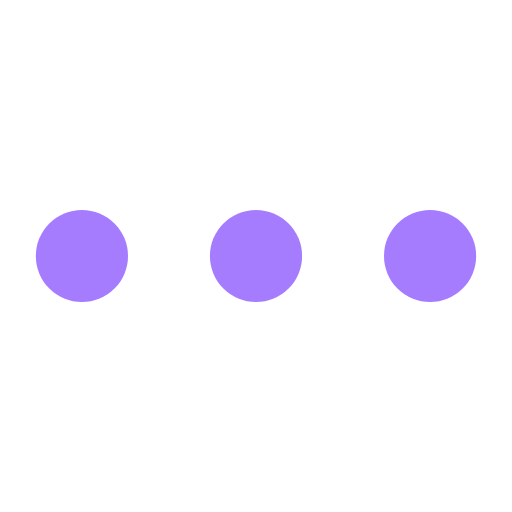
t = 0.00 s
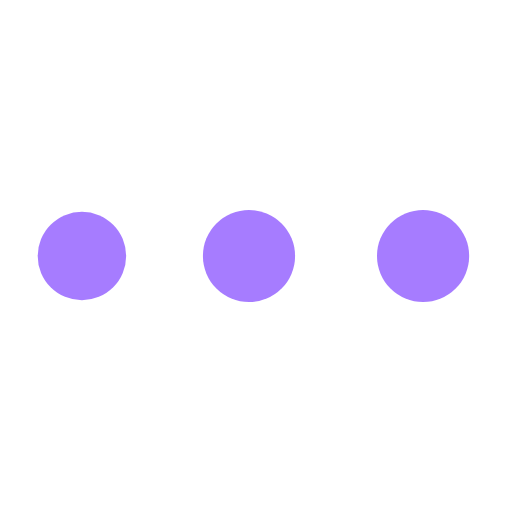
t = 0.35 s
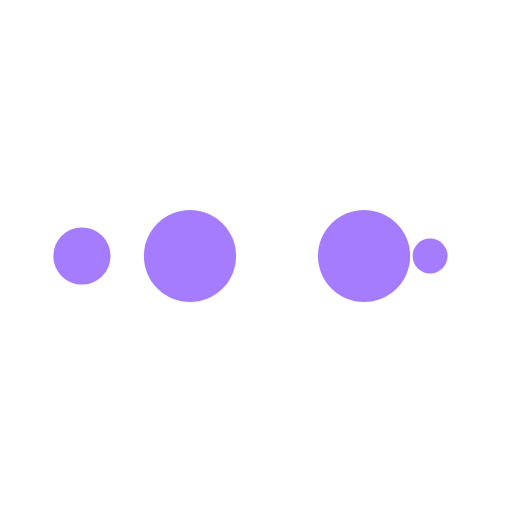
t = 0.58 s
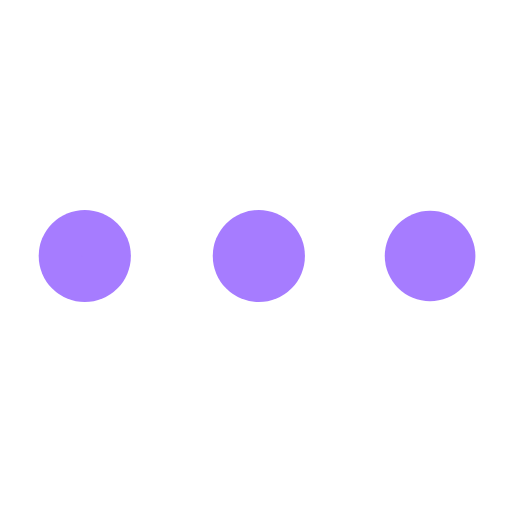
t = 0.93 s
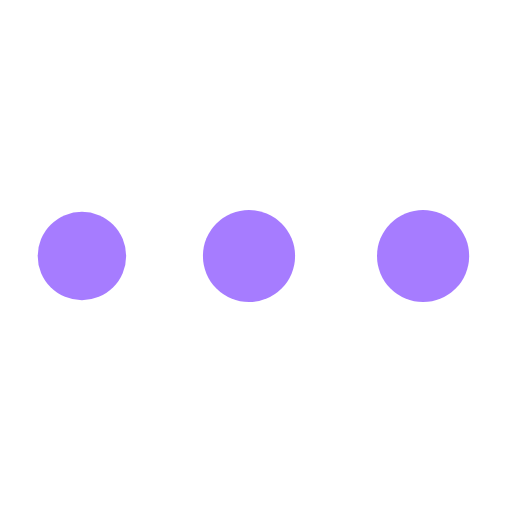
t = 1.27 s
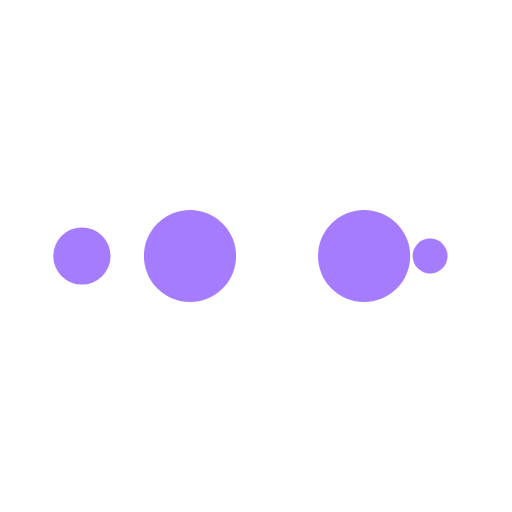
t = 1.51 s

The animated SVG that drew these frames (rendered in a browser with its animation timeline set to each time). Animation: 10 SMIL elements (animate=10); one cycle of 1.85 s, repeats indefinitely.

<?xml version="1.0" encoding="utf-8"?>
<svg xmlns="http://www.w3.org/2000/svg" xmlns:xlink="http://www.w3.org/1999/xlink" style="margin: auto; background: none; display: block; shape-rendering: auto;" width="64px" height="64px" viewBox="0 0 100 100" preserveAspectRatio="xMidYMid">
<circle cx="84" cy="50" r="10" fill="#a67cff">
    <animate attributeName="r" repeatCount="indefinite" dur="0.4629629629629629s" calcMode="spline" keyTimes="0;1" values="9;0" keySplines="0 0.5 0.5 1" begin="0s"></animate>
    <animate attributeName="fill" repeatCount="indefinite" dur="1.8518518518518516s" calcMode="discrete" keyTimes="0;0.25;0.5;0.75;1" values="#a67cff;#a67cff;#a67cff;#a67cff;#a67cff" begin="0s"></animate>
</circle><circle cx="16" cy="50" r="10" fill="#a67cff">
  <animate attributeName="r" repeatCount="indefinite" dur="1.8518518518518516s" calcMode="spline" keyTimes="0;0.25;0.5;0.75;1" values="0;0;9;9;9" keySplines="0 0.5 0.5 1;0 0.5 0.5 1;0 0.5 0.5 1;0 0.5 0.5 1" begin="0s"></animate>
  <animate attributeName="cx" repeatCount="indefinite" dur="1.8518518518518516s" calcMode="spline" keyTimes="0;0.25;0.5;0.75;1" values="16;16;16;50;84" keySplines="0 0.5 0.5 1;0 0.5 0.5 1;0 0.5 0.5 1;0 0.5 0.5 1" begin="0s"></animate>
</circle><circle cx="50" cy="50" r="10" fill="#a67cff">
  <animate attributeName="r" repeatCount="indefinite" dur="1.8518518518518516s" calcMode="spline" keyTimes="0;0.25;0.5;0.75;1" values="0;0;9;9;9" keySplines="0 0.5 0.5 1;0 0.5 0.5 1;0 0.5 0.5 1;0 0.5 0.5 1" begin="-0.4629629629629629s"></animate>
  <animate attributeName="cx" repeatCount="indefinite" dur="1.8518518518518516s" calcMode="spline" keyTimes="0;0.25;0.5;0.75;1" values="16;16;16;50;84" keySplines="0 0.5 0.5 1;0 0.5 0.5 1;0 0.5 0.5 1;0 0.5 0.5 1" begin="-0.4629629629629629s"></animate>
</circle><circle cx="84" cy="50" r="10" fill="#a67cff">
  <animate attributeName="r" repeatCount="indefinite" dur="1.8518518518518516s" calcMode="spline" keyTimes="0;0.25;0.5;0.75;1" values="0;0;9;9;9" keySplines="0 0.5 0.5 1;0 0.5 0.5 1;0 0.5 0.5 1;0 0.5 0.5 1" begin="-0.9259259259259258s"></animate>
  <animate attributeName="cx" repeatCount="indefinite" dur="1.8518518518518516s" calcMode="spline" keyTimes="0;0.25;0.5;0.75;1" values="16;16;16;50;84" keySplines="0 0.5 0.5 1;0 0.5 0.5 1;0 0.5 0.5 1;0 0.5 0.5 1" begin="-0.9259259259259258s"></animate>
</circle><circle cx="16" cy="50" r="10" fill="#a67cff">
  <animate attributeName="r" repeatCount="indefinite" dur="1.8518518518518516s" calcMode="spline" keyTimes="0;0.25;0.5;0.75;1" values="0;0;9;9;9" keySplines="0 0.5 0.5 1;0 0.5 0.5 1;0 0.5 0.5 1;0 0.5 0.5 1" begin="-1.3888888888888888s"></animate>
  <animate attributeName="cx" repeatCount="indefinite" dur="1.8518518518518516s" calcMode="spline" keyTimes="0;0.25;0.5;0.75;1" values="16;16;16;50;84" keySplines="0 0.5 0.5 1;0 0.5 0.5 1;0 0.5 0.5 1;0 0.5 0.5 1" begin="-1.3888888888888888s"></animate>
</circle>
<!-- [ldio] generated by https://loading.io/ --></svg>
